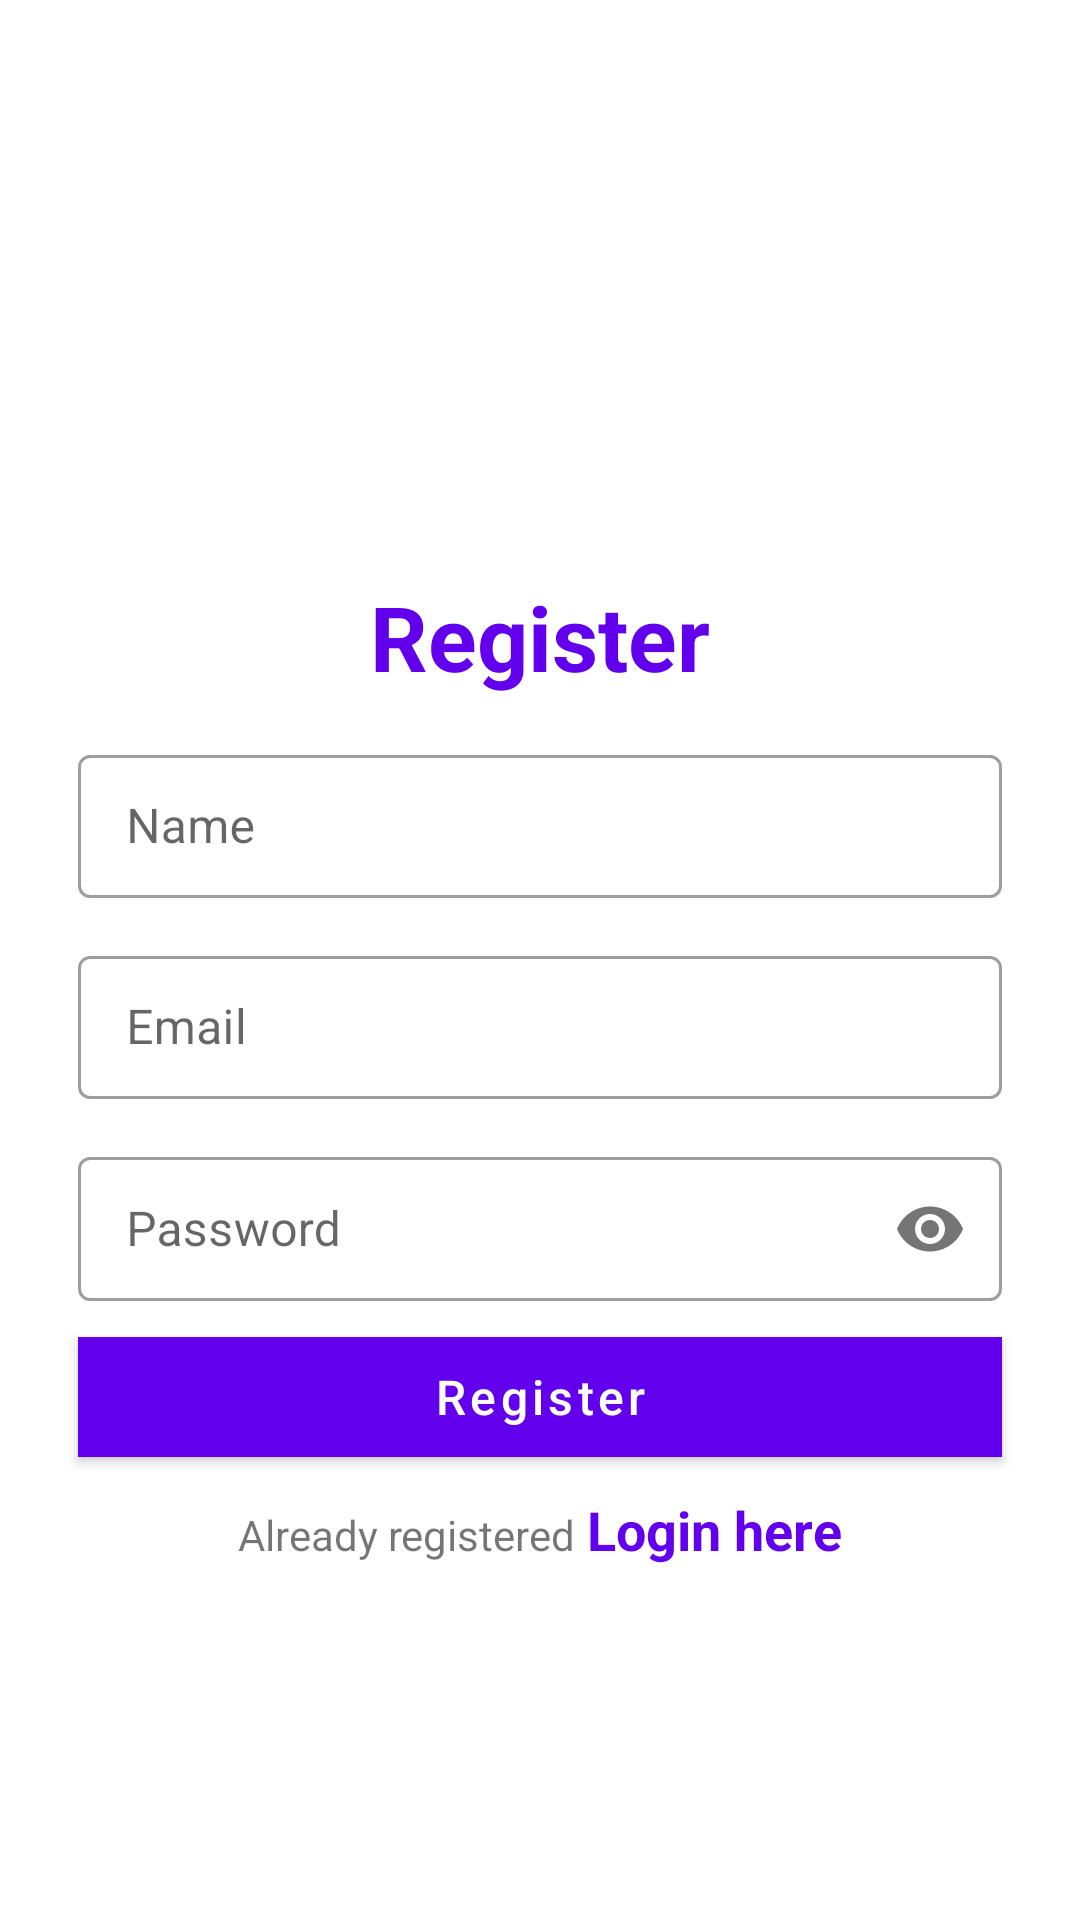

Produce the Android XML layout that renders to this screen, including the resource entries it uses.
<!-- AndroidManifest.xml: application theme Theme.GraphicalAuthenticator -->
<!-- res/layout/activity_email_registration.xml -->
<?xml version="1.0" encoding="utf-8"?>
<layout>

    <androidx.constraintlayout.widget.ConstraintLayout xmlns:android="http://schemas.android.com/apk/res/android"
        xmlns:app="http://schemas.android.com/apk/res-auto"
        xmlns:tools="http://schemas.android.com/tools"
        android:layout_width="match_parent"
        android:layout_height="match_parent"
        tools:context=".ui.auth.EmailRegistrationActivity">

        <androidx.constraintlayout.widget.Guideline
            android:id="@+id/hGuideline"
            android:layout_width="wrap_content"
            android:layout_height="wrap_content"
            android:orientation="horizontal"
            app:layout_constraintGuide_begin="72dp" />

        <androidx.constraintlayout.widget.Guideline
            android:id="@+id/vGuidelineStart"
            android:layout_width="wrap_content"
            android:layout_height="wrap_content"
            android:orientation="vertical"
            app:layout_constraintGuide_begin="26dp" />

        <androidx.constraintlayout.widget.Guideline
            android:id="@+id/vGuidelineEnd"
            android:layout_width="wrap_content"
            android:layout_height="wrap_content"
            android:orientation="vertical"
            app:layout_constraintGuide_end="26dp" />

        <ImageView
            android:id="@+id/ivUser"
            android:layout_width="100dp"
            android:layout_height="100dp"
            android:contentDescription="@string/todo"
            android:src="@drawable/ic_security_24"
            app:layout_constraintEnd_toEndOf="parent"
            app:layout_constraintStart_toStartOf="parent"
            app:layout_constraintTop_toTopOf="@id/hGuideline"
            app:tint="@color/purple_500" />

        <TextView
            android:id="@+id/tvRegisterText"
            android:layout_width="wrap_content"
            android:layout_height="wrap_content"
            android:layout_marginTop="20dp"
            android:text="@string/register"
            android:textColor="@color/purple_500"
            android:textSize="30sp"
            android:textStyle="bold"
            app:layout_constraintEnd_toEndOf="@id/vGuidelineEnd"
            app:layout_constraintStart_toStartOf="@id/vGuidelineStart"
            app:layout_constraintTop_toBottomOf="@+id/ivUser" />

        <com.google.android.material.textfield.TextInputLayout
            android:id="@+id/tlUserName"
            style="@style/Widget.MaterialComponents.TextInputLayout.OutlinedBox.Dense"
            android:layout_width="0dp"
            android:layout_height="wrap_content"
            android:layout_marginTop="14dp"
            app:layout_constraintEnd_toEndOf="@id/vGuidelineEnd"
            app:layout_constraintStart_toStartOf="@id/vGuidelineStart"
            app:layout_constraintTop_toBottomOf="@+id/tvRegisterText">

            <com.google.android.material.textfield.TextInputEditText
                android:id="@+id/etUserName"
                android:layout_width="match_parent"
                android:layout_height="match_parent"
                android:hint="@string/name" />

        </com.google.android.material.textfield.TextInputLayout>

        <com.google.android.material.textfield.TextInputLayout
            android:id="@+id/tlEmail"
            style="@style/Widget.MaterialComponents.TextInputLayout.OutlinedBox.Dense"
            android:layout_width="0dp"
            android:layout_height="wrap_content"
            android:layout_marginTop="14dp"
            app:layout_constraintEnd_toEndOf="@id/vGuidelineEnd"
            app:layout_constraintStart_toStartOf="@id/vGuidelineStart"
            app:layout_constraintTop_toBottomOf="@+id/tlUserName">

            <com.google.android.material.textfield.TextInputEditText
                android:id="@+id/etEmail"
                android:layout_width="match_parent"
                android:layout_height="match_parent"
                android:hint="@string/email"
                android:inputType="textEmailAddress" />

        </com.google.android.material.textfield.TextInputLayout>

        <com.google.android.material.textfield.TextInputLayout
            android:id="@+id/tlPassword"
            style="@style/Widget.MaterialComponents.TextInputLayout.OutlinedBox.Dense"
            android:layout_width="0dp"
            android:layout_height="wrap_content"
            android:layout_marginTop="14dp"
            app:layout_constraintEnd_toEndOf="@id/vGuidelineEnd"
            app:layout_constraintStart_toStartOf="@id/vGuidelineStart"
            app:layout_constraintTop_toBottomOf="@+id/tlEmail"
            app:passwordToggleEnabled="true">

            <com.google.android.material.textfield.TextInputEditText
                android:id="@+id/etPassword"
                android:layout_width="match_parent"
                android:layout_height="match_parent"
                android:hint="@string/password"
                android:inputType="textPassword" />

        </com.google.android.material.textfield.TextInputLayout>

        <com.google.android.material.button.MaterialButton
            android:id="@+id/btnNext"
            android:layout_width="0dp"
            android:layout_height="wrap_content"
            android:layout_marginTop="12dp"
            android:insetTop="0dp"
            android:insetBottom="0dp"
            android:minHeight="40dp"
            android:text="@string/register"
            android:textAllCaps="false"
            android:textSize="16sp"
            android:textStyle="normal"
            app:cornerRadius="0dp"
            app:layout_constraintEnd_toEndOf="@id/vGuidelineEnd"
            app:layout_constraintStart_toStartOf="@id/vGuidelineStart"
            app:layout_constraintTop_toBottomOf="@+id/tlPassword" />

        <LinearLayout
            android:id="@+id/llRegisterText"
            android:layout_width="wrap_content"
            android:layout_height="wrap_content"
            android:layout_marginTop="12dp"
            android:orientation="horizontal"
            app:layout_constraintEnd_toEndOf="@id/vGuidelineEnd"
            app:layout_constraintStart_toStartOf="@id/vGuidelineStart"
            app:layout_constraintTop_toBottomOf="@+id/btnNext">

            <TextView
                android:layout_width="wrap_content"
                android:layout_height="wrap_content"
                android:text="@string/already_registered"
                android:textSize="14sp" />

            <TextView
                android:id="@+id/tvLoginHere"
                android:layout_width="wrap_content"
                android:layout_height="wrap_content"
                android:layout_marginStart="4dp"
                android:text="@string/login_here"
                android:textColor="@color/purple_500"
                android:textSize="18sp"
                android:textStyle="bold" />
        </LinearLayout>

    </androidx.constraintlayout.widget.ConstraintLayout>
</layout>
<!-- resources referenced by this layout -->
<resources>
  <color name="purple_500">#FF6200EE</color>
  <string name="already_registered">Already registered</string>
  <string name="email">Email</string>
  <string name="login_here">Login here</string>
  <string name="name">Name</string>
  <string name="password">Password</string>
  <string name="register">Register</string>
  <string name="todo">TODO</string>
  <style name="Theme.GraphicalAuthenticator" parent="Theme.MaterialComponents.DayNight.DarkActionBar">
          
          <item name="colorPrimary">@color/purple_500</item>
          <item name="colorPrimaryVariant">@color/purple_700</item>
          <item name="colorOnPrimary">@color/white</item>
          
          <item name="colorSecondary">@color/teal_200</item>
          <item name="colorSecondaryVariant">@color/teal_700</item>
          <item name="colorOnSecondary">@color/black</item>
          
          <item name="android:statusBarColor" tools:targetApi="l">?attr/colorPrimaryVariant</item>
          
      </style>
  <color name="purple_700">#FF3700B3</color>
  <color name="white">#FFFFFFFF</color>
  <color name="teal_200">#FF03DAC5</color>
  <color name="teal_700">#FF018786</color>
  <color name="black">#FF000000</color>
</resources>
